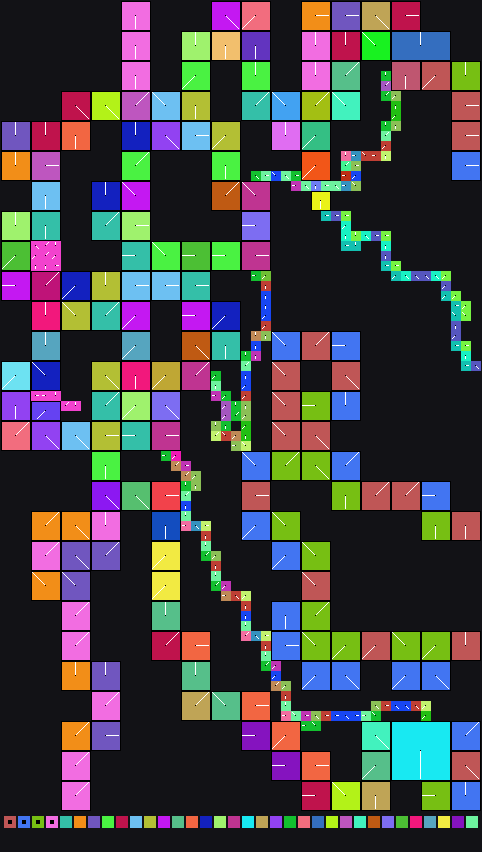

Values plotted in this chart, from the file beside it:
x	y	tile	tiledef	subx	suby	w48	b54	b55	w16	w18	w20	w22	q24	q32	q40	w50	path
0	0	0x0	0x0	0	0	0	0	0	0	0	0	0	0x0	0x0	0x0	0	
1	0	0x0	0x0	0	0	0	0	0	0	0	0	0	0x0	0x0	0x0	0	
2	0	0x0	0x0	0	0	0	0	0	0	0	0	0	0x0	0x0	0x0	0	
3	0	0x0	0x0	0	0	0	0	0	0	0	0	0	0x0	0x0	0x0	0	
4	0	0x0	0x0	0	0	0	0	0	0	0	0	0	0x0	0x0	0x0	0	
5	0	0x0	0x0	0	0	0	0	0	0	0	0	0	0x0	0x0	0x0	0	
6	0	0x0	0x0	0	0	0	0	0	0	0	0	0	0x0	0x0	0x0	0	
7	0	0x0	0x0	0	0	0	0	0	0	0	0	0	0x0	0x0	0x0	0	
8	0	0x0	0x0	0	0	0	0	0	0	0	0	0	0x0	0x0	0x0	0	
9	0	0x0	0x0	0	0	0	0	0	0	0	0	0	0x0	0x0	0x0	0	
10	0	0x0	0x0	0	0	0	0	0	0	0	0	0	0x0	0x0	0x0	0	
11	0	0x0	0x0	0	0	0	0	0	0	0	0	0	0x0	0x0	0x0	0	
12	0	0x41	0x41	0	0	0	1	0	0	0	0	0	0x0	0x0	0x0	0	Metadata/Terrain/Forest/LargeCliffToFore…
13	0	0x41	0x41	1	0	0	1	0	0	0	0	0	0x0	0x0	0x0	0	Metadata/Terrain/Forest/LargeCliffToFore…
14	0	0x41	0x41	2	0	0	1	0	0	0	0	0	0x0	0x0	0x0	0	Metadata/Terrain/Forest/LargeCliffToFore…
15	0	0x0	0x0	0	0	0	0	0	0	0	0	0	0x0	0x0	0x0	0	
16	0	0x0	0x0	0	0	0	0	0	0	0	0	0	0x0	0x0	0x0	0	
17	0	0x0	0x0	0	0	0	0	0	0	0	0	0	0x0	0x0	0x0	0	
18	0	0x0	0x0	0	0	0	0	0	0	0	0	0	0x0	0x0	0x0	0	
19	0	0x0	0x0	0	0	0	0	0	0	0	0	0	0x0	0x0	0x0	0	
20	0	0x0	0x0	0	0	0	0	0	0	0	0	0	0x0	0x0	0x0	0	
21	0	0x7b	0x7b	0	0	0	4	0	0	0	0	0	0x0	0x0	0x0	0	Metadata/Terrain/Forest/ThickForest/fore…
22	0	0x7b	0x7b	1	0	0	4	0	0	0	0	0	0x0	0x0	0x0	0	Metadata/Terrain/Forest/ThickForest/fore…
23	0	0x7b	0x7b	2	0	0	4	0	0	0	0	0	0x0	0x0	0x0	0	Metadata/Terrain/Forest/ThickForest/fore…
24	0	0x99	0x99	0	0	0	5	0	0	0	0	0	0x0	0x0	0x0	0	Metadata/Terrain/Forest/ThickForest/fore…
25	0	0x99	0x99	1	0	0	5	0	0	0	0	0	0x0	0x0	0x0	0	Metadata/Terrain/Forest/ThickForest/fore…
26	0	0x99	0x99	2	0	0	5	0	0	0	0	0	0x0	0x0	0x0	0	Metadata/Terrain/Forest/ThickForest/fore…
27	0	0x0	0x0	0	0	0	0	0	0	0	0	0	0x0	0x0	0x0	0	
28	0	0x0	0x0	0	0	0	0	0	0	0	0	0	0x0	0x0	0x0	0	
29	0	0x0	0x0	0	0	0	0	0	0	0	0	0	0x0	0x0	0x0	0	
30	0	0xdf	0xdf	0	0	0	0	0	0	0	0	0	0x0	0x0	0x0	0	Metadata/Terrain/Forest/LargeCliffToFore…
31	0	0xdf	0xdf	1	0	0	0	0	0	0	0	0	0x0	0x0	0x0	0	Metadata/Terrain/Forest/LargeCliffToFore…
32	0	0xdf	0xdf	2	0	0	0	0	0	0	0	0	0x0	0x0	0x0	0	Metadata/Terrain/Forest/LargeCliffToFore…
33	0	0xfa	0xfa	0	0	0	0	0	0	0	0	0	0x0	0x0	0x0	0	Metadata/Terrain/Forest/LargeCliffToFore…
34	0	0xfa	0xfa	1	0	0	0	0	0	0	0	0	0x0	0x0	0x0	0	Metadata/Terrain/Forest/LargeCliffToFore…
35	0	0xfa	0xfa	2	0	0	0	0	0	0	0	0	0x0	0x0	0x0	0	Metadata/Terrain/Forest/LargeCliffToFore…
36	0	0x119	0x119	0	0	0	4	0	0	0	0	0	0x0	0x0	0x0	0	Metadata/Terrain/Forest/LargeCliffsTrees…
37	0	0x119	0x119	1	0	0	4	0	0	0	0	0	0x0	0x0	0x0	0	Metadata/Terrain/Forest/LargeCliffsTrees…
38	0	0x119	0x119	2	0	0	4	0	0	0	0	0	0x0	0x0	0x0	0	Metadata/Terrain/Forest/LargeCliffsTrees…
39	0	0x133	0x133	0	0	0	0	0	0	0	0	0	0x0	0x0	0x0	0	Metadata/Terrain/Forest/LargeCliffsTrees…
40	0	0x133	0x133	1	0	0	0	0	0	0	0	0	0x0	0x0	0x0	0	Metadata/Terrain/Forest/LargeCliffsTrees…
41	0	0x133	0x133	2	0	0	0	0	0	0	0	0	0x0	0x0	0x0	0	Metadata/Terrain/Forest/LargeCliffsTrees…
42	0	0x0	0x0	0	0	0	0	0	0	0	0	0	0x0	0x0	0x0	0	
43	0	0x0	0x0	0	0	0	0	0	0	0	0	0	0x0	0x0	0x0	0	
44	0	0x0	0x0	0	0	0	0	0	0	0	0	0	0x0	0x0	0x0	0	
45	0	0x0	0x0	0	0	0	0	0	0	0	0	0	0x0	0x0	0x0	0	
46	0	0x0	0x0	0	0	0	0	0	0	0	0	0	0x0	0x0	0x0	0	
47	0	0x0	0x0	0	0	0	0	0	0	0	0	0	0x0	0x0	0x0	0	
0	1	0x0	0x0	0	0	0	0	0	0	0	0	0	0x0	0x0	0x0	0	
1	1	0x0	0x0	0	0	0	0	0	0	0	0	0	0x0	0x0	0x0	0	
2	1	0x0	0x0	0	0	0	0	0	0	0	0	0	0x0	0x0	0x0	0	
3	1	0x0	0x0	0	0	0	0	0	0	0	0	0	0x0	0x0	0x0	0	
4	1	0x0	0x0	0	0	0	0	0	0	0	0	0	0x0	0x0	0x0	0	
5	1	0x0	0x0	0	0	0	0	0	0	0	0	0	0x0	0x0	0x0	0	
6	1	0x0	0x0	0	0	0	0	0	0	0	0	0	0x0	0x0	0x0	0	
7	1	0x0	0x0	0	0	0	0	0	0	0	0	0	0x0	0x0	0x0	0	
8	1	0x0	0x0	0	0	0	0	0	0	0	0	0	0x0	0x0	0x0	0	
9	1	0x0	0x0	0	0	0	0	0	0	0	0	0	0x0	0x0	0x0	0	
10	1	0x0	0x0	0	0	0	0	0	0	0	0	0	0x0	0x0	0x0	0	
11	1	0x0	0x0	0	0	0	0	0	0	0	0	0	0x0	0x0	0x0	0	
... 3,828 more rows
